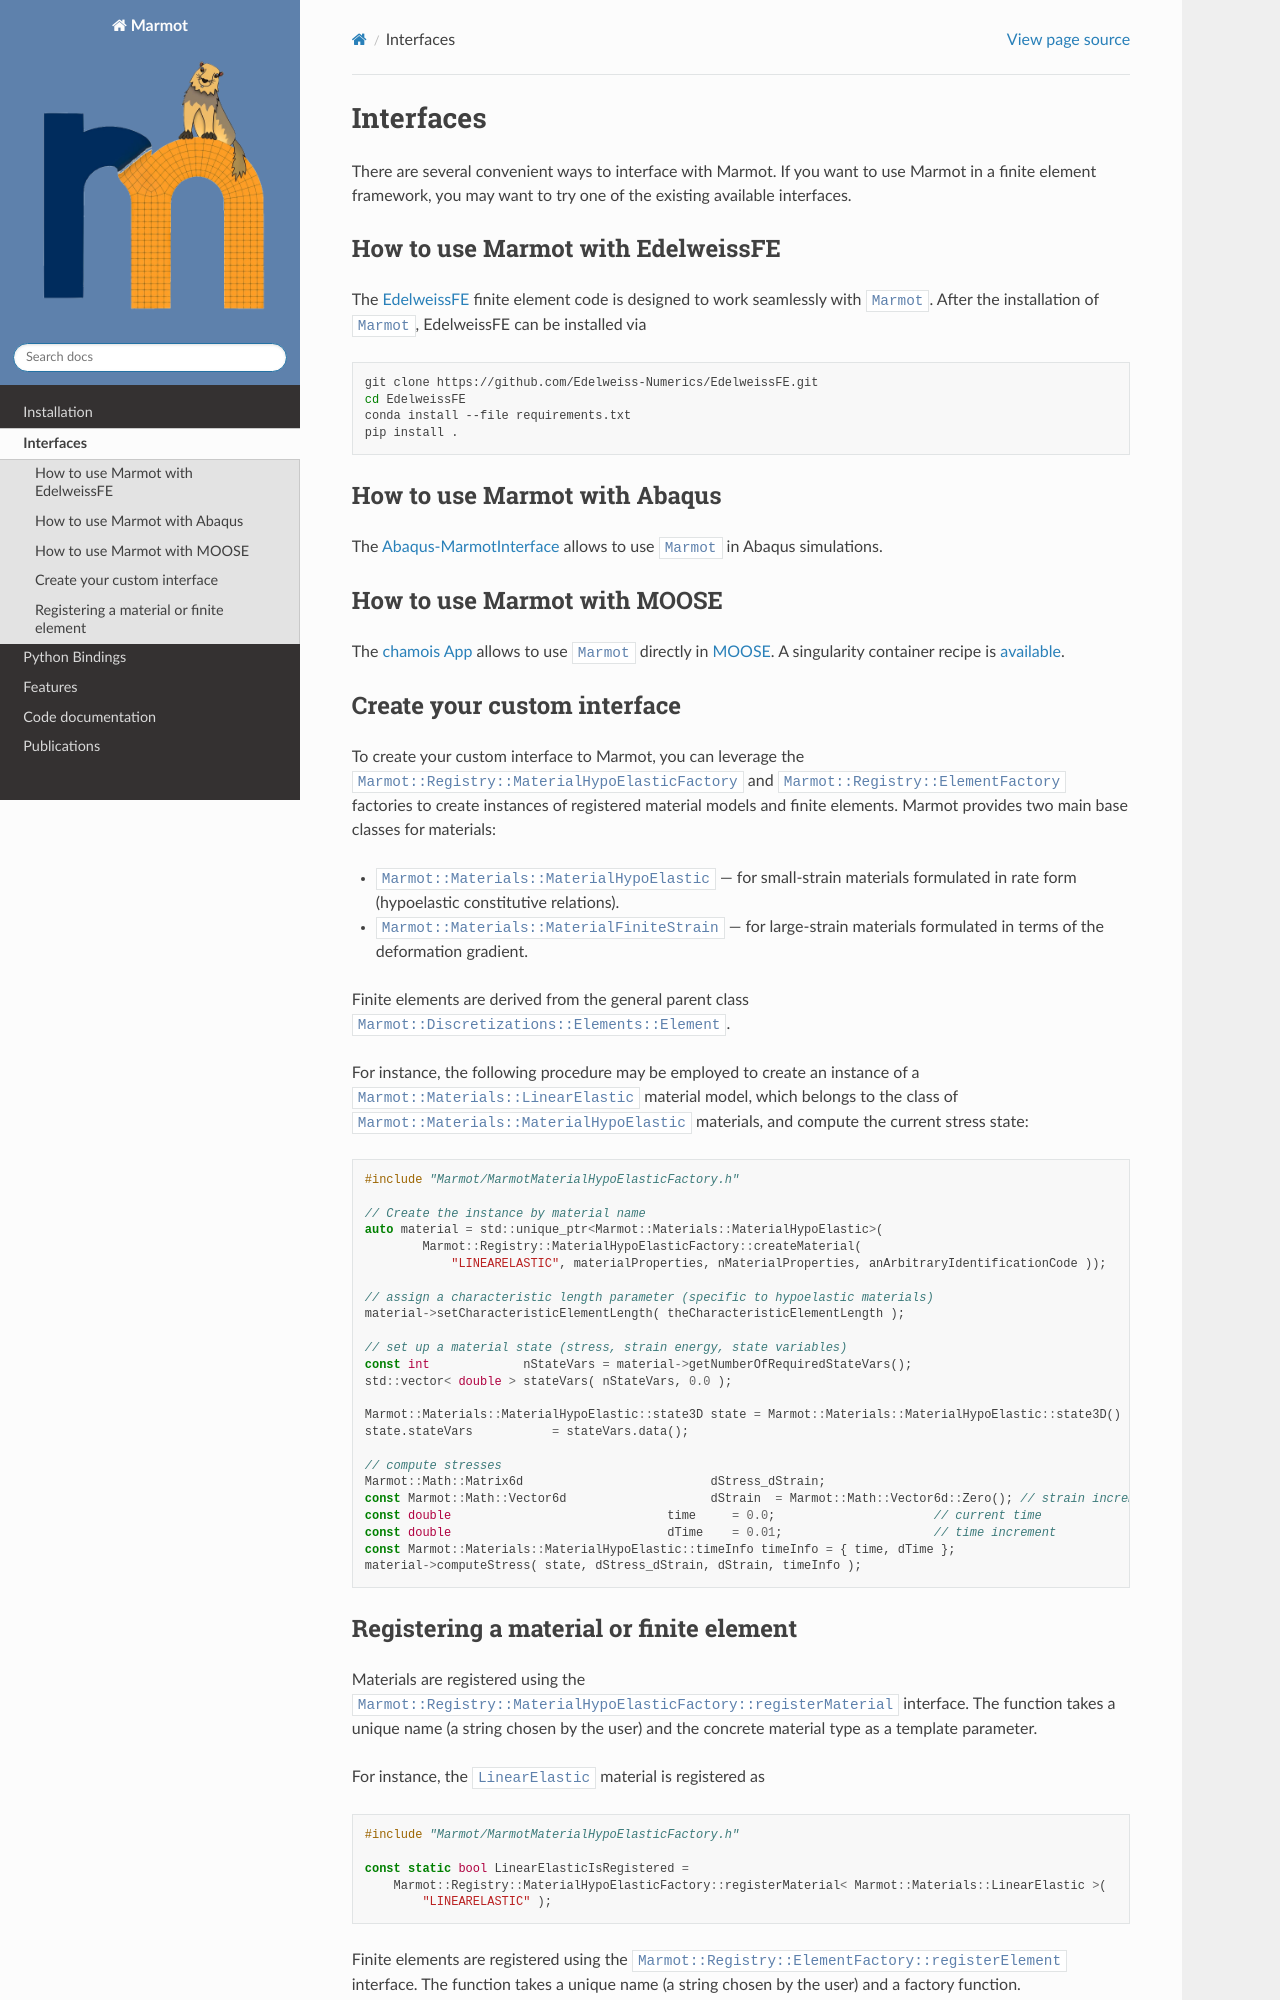

repository: konstantinbasche/Marmot · page: pages/interfaces.html · generator: sphinx

# Interfaces

There are several convenient ways to interface with Marmot.
If you want to use Marmot in a finite element framework,
you may want to try one of the existing available interfaces.

## How to use Marmot with EdelweissFE

The [EdelweissFE](https://github.com/Edelweiss-Numerics/EdelweissFE) finite element code is designed to work seamlessly with ```Marmot```.
After the installation of `Marmot`, EdelweissFE can be installed via

```bash
git clone https://github.com/Edelweiss-Numerics/EdelweissFE.git
cd EdelweissFE
conda install --file requirements.txt
pip install .
```

## How to use Marmot with Abaqus

The [Abaqus-MarmotInterface](https://github.com/MAteRialMOdelingToolbox/Abaqus-MarmotInterface) allows to use ```Marmot``` in Abaqus simulations.

## How to use Marmot with MOOSE

The [chamois App](https://github.com/matthiasneuner/chamois) allows to use ```Marmot``` directly in [MOOSE](https://github.com/idaholab/moose).
A singularity container recipe is [available](https://github.com/matthiasneuner/chamois-singularity).

## Create your custom interface

To create your custom interface to Marmot, you can leverage the `Marmot::Registry::MaterialHypoElasticFactory` and `Marmot::Registry::ElementFactory` factories to create
instances of registered material models and finite elements.
Marmot provides two main base classes for materials:

- `Marmot::Materials::MaterialHypoElastic` — for small-strain materials formulated in rate form (hypoelastic constitutive relations).
- `Marmot::Materials::MaterialFiniteStrain` — for large-strain materials formulated in terms of the deformation gradient.

Finite elements are derived from the general parent class `Marmot::Discretizations::Elements::Element`.

For instance, the following procedure may be employed to create an instance of a `Marmot::Materials::LinearElastic` material model,
which belongs to the class of `Marmot::Materials::MaterialHypoElastic` materials, and compute the current stress state:
```cpp
#include "Marmot/MarmotMaterialHypoElasticFactory.h"

// Create the instance by material name
auto material = std::unique_ptr<Marmot::Materials::MaterialHypoElastic>(
        Marmot::Registry::MaterialHypoElasticFactory::createMaterial(
            "LINEARELASTIC", materialProperties, nMaterialProperties, anArbitraryIdentificationCode ));

// assign a characteristic length parameter (specific to hypoelastic materials)
material->setCharacteristicElementLength( theCharacteristicElementLength );

// set up a material state (stress, strain energy, state variables)
const int             nStateVars = material->getNumberOfRequiredStateVars();
std::vector< double > stateVars( nStateVars, 0.0 );

Marmot::Materials::MaterialHypoElastic::state3D state = Marmot::Materials::MaterialHypoElastic::state3D()
state.stateVars           = stateVars.data();

// compute stresses
Marmot::Math::Matrix6d                          dStress_dStrain;
const Marmot::Math::Vector6d                    dStrain  = Marmot::Math::Vector6d::Zero(); // strain increment
const double                              time     = 0.0;                      // current time
const double                              dTime    = 0.01;                     // time increment
const Marmot::Materials::MaterialHypoElastic::timeInfo timeInfo = { time, dTime };
material->computeStress( state, dStress_dStrain, dStrain, timeInfo );
```
